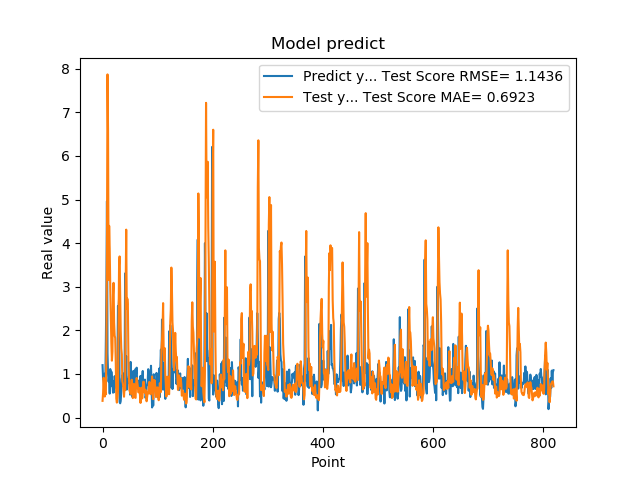

Values plotted in this chart, from the file beside it:
1.201630949974060059e+00, 3.821562498104023597e-01
8.802530169486999512e-01, 5.661937826383709460e-01
8.531429767608642578e-01, 9.113241435349741515e-01
7.591750025749206543e-01, 5.922223922837007715e-01
1.005007982254028320e+00, 4.812782932629187660e-01
7.687720060348510742e-01, 5.744529409693927002e-01
1.740013241767883301e+00, 5.310516114219943073e-01
2.913533687591552734e+00, 1.525729618847730951e+00
4.963075160980224609e+00, 3.839750930467217938e+00
1.471215128898620605e+00, 7.870080466295385158e+00
1.000648975372314453e+00, 6.578686489449554031e+00
8.220189809799194336e-01, 3.154052702776041439e+00
9.362199902534482643e-01, 4.396497959129987976e+00
5.486897230148315430e-01, 3.865568115272808747e+00
1.111255049705505371e+00, 2.993441583037429243e+00
7.148039937019348145e-01, 2.351459757845518084e+00
1.052167057991027832e+00, 1.703590655530853981e+00
8.955980539321898304e-01, 1.303748269704882778e+00
7.769405245780944824e-01, 1.512312170037199310e+00
5.699509978294372559e-01, 2.818191581858058292e+00
8.244060277938842773e-01, 3.089317671892676032e+00
5.800840258598327637e-01, 2.176547252074290117e+00
9.488009810447691761e-01, 1.878233957465305526e+00
7.918390035629272461e-01, 1.823447413780609150e+00
6.937990188598632812e-01, 1.276457373997620381e+00
6.834830045700073242e-01, 4.356063368123461177e-01
9.433320164680479847e-01, 3.422769231582413196e-01
1.032713770866394043e+00, 4.433114090324605794e-01
2.556216001510620117e+00, 5.984954571971284887e-01
2.464895963668823242e+00, 2.164242918447325970e+00
2.728049993515014204e+00, 3.490380620802218559e+00
3.558506965637206476e-01, 3.694957954982406978e+00
3.262020051479339600e-01, 2.906043263054977732e+00
3.781589865684509277e-01, 2.000427112381363948e+00
6.306380033493041992e-01, 1.583128649190898019e+00
8.854129910469055176e-01, 1.445235417285478219e+00
9.743152856826782227e-01, 8.321130213862668601e-01
7.307389974594116211e-01, 7.706089266916570368e-01
9.521890282630921520e-01, 6.229554171034743515e-01
1.011654973030090332e+00, 4.769520972057381680e-01
7.643579840660095215e-01, 6.997020329326317789e-01
3.306220054626464844e+00, 6.277940846967012822e-01
7.543110251426696777e-01, 3.009953286974497377e+00
1.409499049186706321e+00, 4.309354765090298578e+00
6.401469707489013672e-01, 2.495885111097066122e+00
8.640019893646240234e-01, 2.725908662078197153e+00
8.469420075416564941e-01, 2.592415137105918976e+00
7.976629734039306641e-01, 1.343149565034210902e+00
9.555831551551821068e-01, 8.947470918291119402e-01
9.546210169792175293e-01, 6.146096019475956185e-01
5.251880288124084473e-01, 5.943920977543115658e-01
1.275226235389709695e+00, 5.420157212763511145e-01
8.355640172958374023e-01, 6.331432994841325046e-01
7.640249729156494141e-01, 8.665550043887904064e-01
4.752210080623626154e-01, 5.739707964188784928e-01
7.414129972457885742e-01, 4.450434856859751820e-01
1.069700956344604492e+00, 5.667906979857061378e-01
7.892770171165466309e-01, 7.730249687545135417e-01
6.914690136909484863e-01, 7.375214584267236750e-01
7.093830108642578125e-01, 4.582482737814224105e-01
1.115731000900268555e+00, 4.501322743418386119e-01
... 759 more rows
